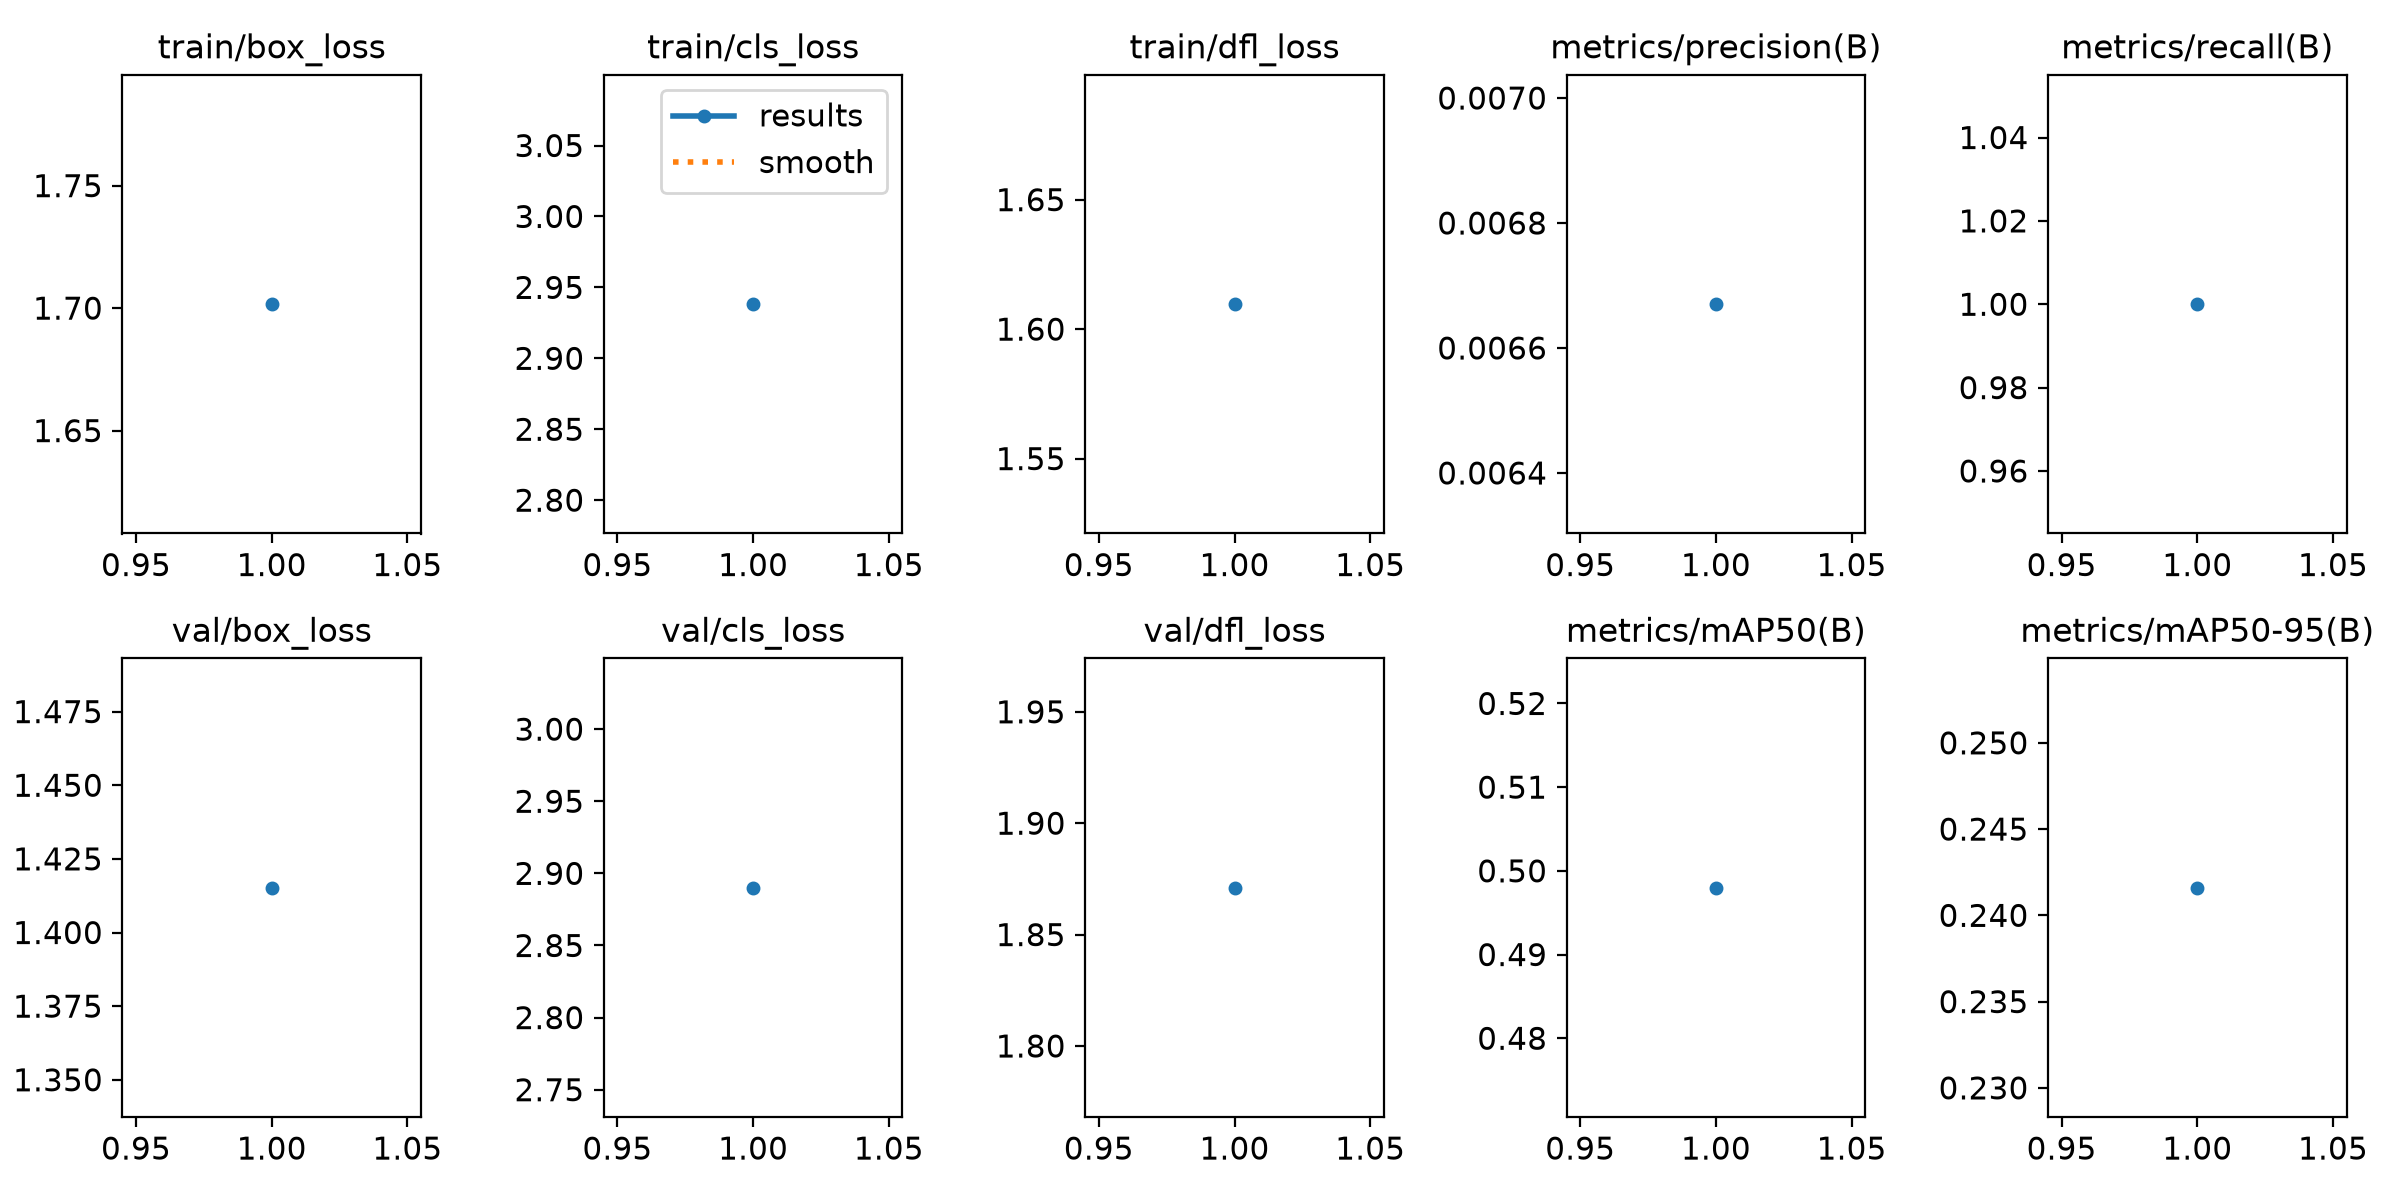

The table this chart was drawn from, first rows:
epoch, time, train/box_loss, train/cls_loss, train/dfl_loss, metrics/precision(B), metrics/recall(B), metrics/mAP50(B), metrics/mAP50-95(B), val/box_loss, val/cls_loss, val/dfl_loss, lr/pg0, lr/pg1, lr/pg2
1, 4.108, 1.702, 2.938, 1.61, 0.00667, 1, 0.498, 0.2416, 1.415, 2.89, 1.871, 0.002, 0.002, 0.002
